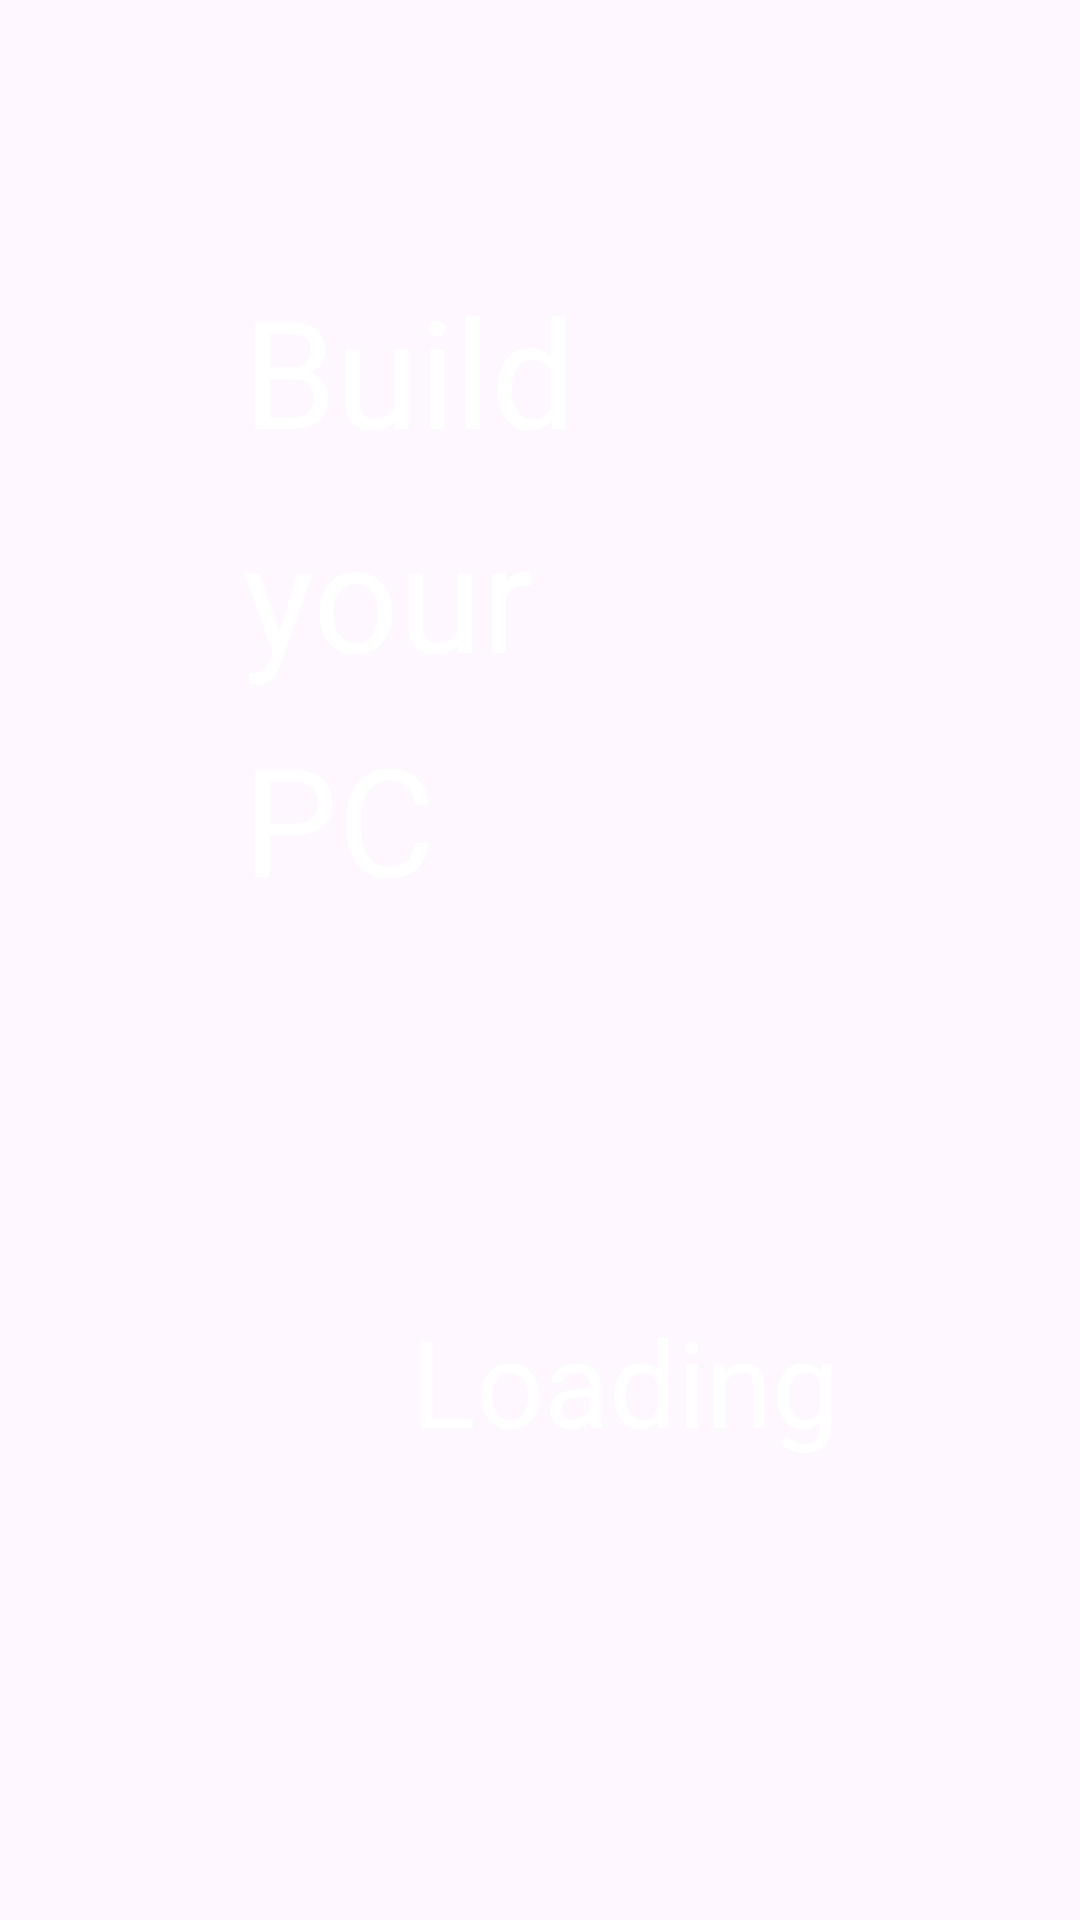

Write the Android layout XML for this screen, with the resource values it uses.
<!-- AndroidManifest.xml: application theme Theme.PCComponentGuru -->
<!-- res/layout/fragment_loading_com_pc_component_guru_app.xml -->
<?xml version="1.0" encoding="utf-8"?>
<ScrollView
    android:layout_width="match_parent"
    android:layout_height="match_parent"
    xmlns:android="http://schemas.android.com/apk/res/android">

    <FrameLayout xmlns:android="http://schemas.android.com/apk/res/android"
        xmlns:tools="http://schemas.android.com/tools"
        android:layout_width="match_parent"
        android:layout_height="match_parent"
        xmlns:app="http://schemas.android.com/apk/res-auto"
        tools:context=".LoadingFragmentComPcComponentGuruApp">

        <ImageView
            android:id="@+id/imageView3"
            android:layout_width="wrap_content"
            android:layout_height="wrap_content"
            android:scaleType="fitXY"
            app:layout_constraintBottom_toBottomOf="parent"
            app:layout_constraintEnd_toEndOf="parent"
            app:layout_constraintStart_toStartOf="parent"
            app:layout_constraintTop_toTopOf="parent"
            app:srcCompat="@drawable/com_pc_component_guru_app_loading_image" />

        <TextView
            android:id="@+id/build_your_"
            android:layout_width="139dp"
            android:layout_height="216dp"
            android:layout_marginStart="81dp"
            android:layout_marginTop="98dp"
            android:gravity="top"
            android:lineSpacingExtra="16sp"
            android:text="@string/build_your_"
            android:textAppearance="@style/build_your_"
            android:translationY="-8sp" />

        <TextView
            android:id="@+id/loading"
            android:layout_width="156dp"
            android:layout_height="54dp"
            android:layout_marginStart="137dp"
            android:layout_marginTop="439dp"
            android:gravity="top"
            android:lineSpacingExtra="11sp"
            android:text="@string/loading"
            android:textAppearance="@style/loading"
            android:translationY="-5.35sp" />

    </FrameLayout>

</ScrollView>
<!-- resources referenced by this layout -->
<resources>
  <string name="build_your_">
          Build your PC
      </string>
  <string name="loading">
          Loading
      </string>
  <style name="build_your_">
          <item name="android:textSize">50sp</item>
          <item name="android:textColor">#FFFFFF</item>
      </style>
  <style name="loading">
          <item name="android:textSize">40sp</item>
          <item name="android:textColor">#FFFFFF</item>
      </style>
  <style name="Theme.PCComponentGuru" parent="Base.Theme.PCComponentGuru" />
  <style name="Base.Theme.PCComponentGuru" parent="Theme.Material3.DayNight.NoActionBar">
          
          
      </style>
</resources>
